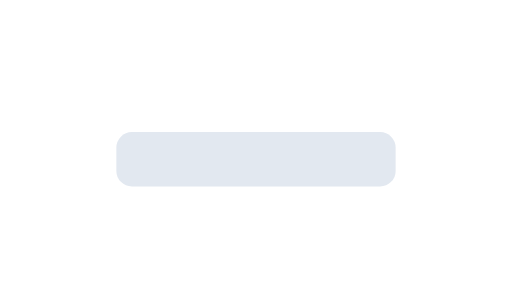
t = 0.00 s
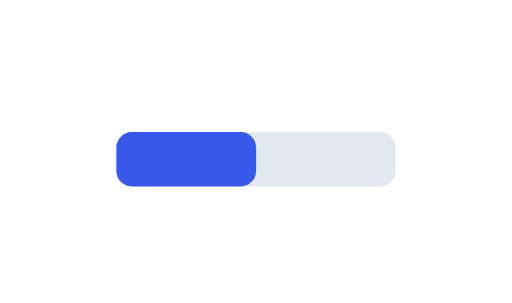
t = 0.37 s
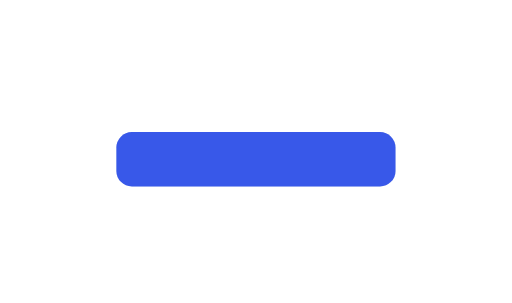
t = 0.73 s
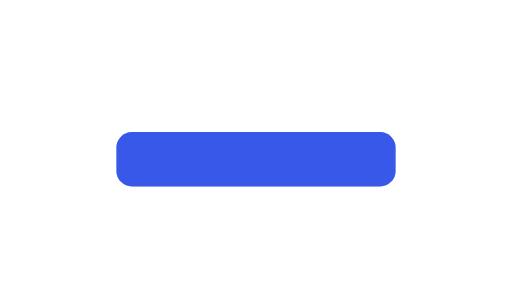
t = 1.10 s
t = 1.47 s: frame unchanged from t = 0.73 s, image omitted
t = 1.83 s: frame unchanged from t = 0.37 s, image omitted

The animated SVG that drew these frames (rendered in a browser with its animation timeline set to each time). Animation: 1 SMIL element (animate=1); one cycle of 2.20 s, repeats indefinitely.

<svg xmlns="http://www.w3.org/2000/svg" viewBox="0 0 132 78" role="img" aria-label="Expand / Grow"><rect x="30" y="34" width="72" height="14" rx="4" fill="#e2e8f0"/><rect x="30" y="34" width="20" height="14" rx="4" fill="#3858e9"><animate attributeName="width" dur="2.2s" repeatCount="indefinite" values="0;72;72;0"/></rect>
  </svg>
